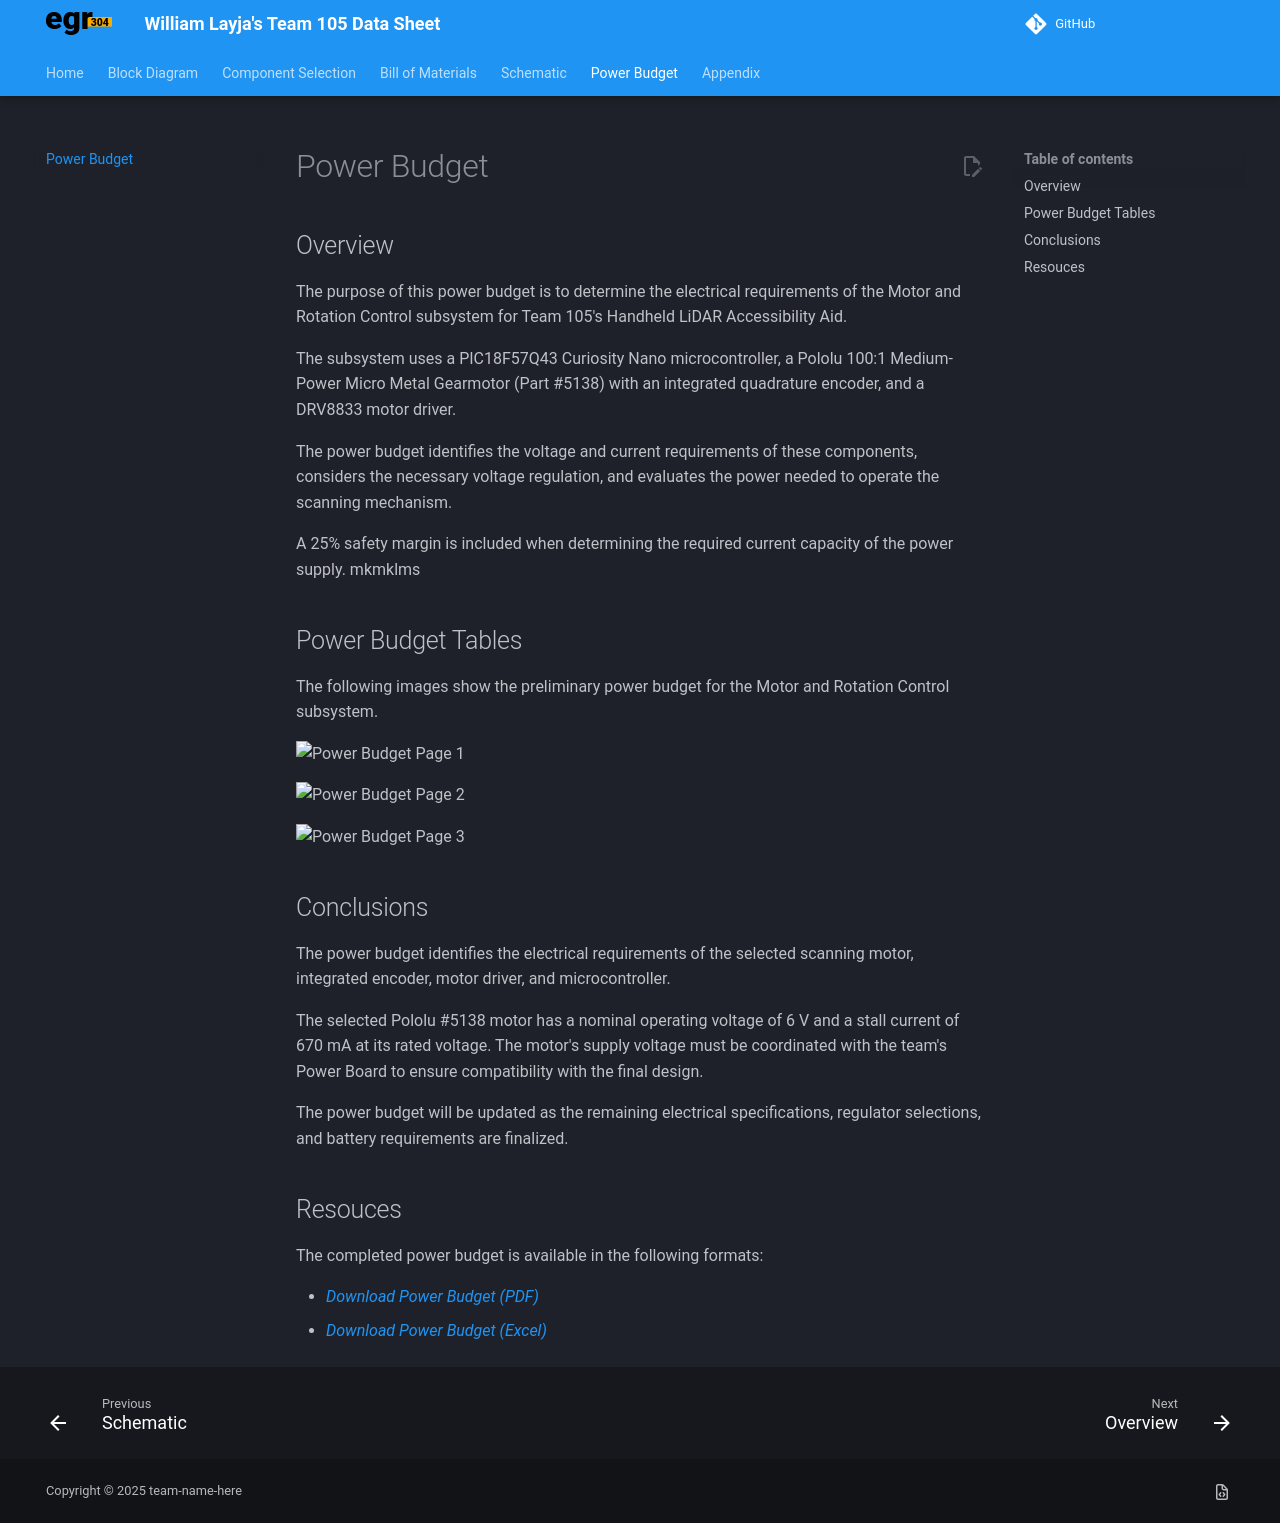

repository: WilliamLayja/wlayja_RAS304_F26 · page: 05-Power-Budget/Power-Budget/index.html · generator: mkdocs

---
title: Power Budget
---

## Overview
The purpose of this power budget is to determine the electrical requirements of the Motor and Rotation Control subsystem for Team 105's Handheld LiDAR Accessibility Aid.

The subsystem uses a PIC18F57Q43 Curiosity Nano microcontroller, a Pololu 100:1 Medium-Power Micro Metal Gearmotor (Part #5138) with an integrated quadrature encoder, and a DRV8833 motor driver.

The power budget identifies the voltage and current requirements of these components, considers the necessary voltage regulation, and evaluates the power needed to operate the scanning mechanism.

A 25% safety margin is included when determining the required current capacity of the power supply.
mkmklms
## Power Budget Tables

The following images show the preliminary power budget for the Motor and Rotation Control subsystem.


<img src="https://williamlayja.github.io/wlayja_RAS304_F26/05-Power-Budget/budgetPg1.png" alt="Power Budget Page 1">

<img src="https://williamlayja.github.io/wlayja_RAS304_F26/05-Power-Budget/budgetPg2.png" alt="Power Budget Page 2">

<img src="https://williamlayja.github.io/wlayja_RAS304_F26/05-Power-Budget/budgetPg3.png" alt="Power Budget Page 3">

## Conclusions

The power budget identifies the electrical requirements of the selected scanning motor, integrated encoder, motor driver, and microcontroller.

The selected Pololu #5138 motor has a nominal operating voltage of 6 V and a stall current of 670 mA at its rated voltage. The motor's supply voltage must be coordinated with the team's Power Board to ensure compatibility with the final design.

The power budget will be updated as the remaining electrical specifications, regulator selections, and battery requirements are finalized.

## Resouces

The completed power budget is available in the following formats:

- [Download Power Budget (PDF)](PowerBudget.pdf)
- [Download Power Budget (Excel)](PowerBudget.xlsx)
